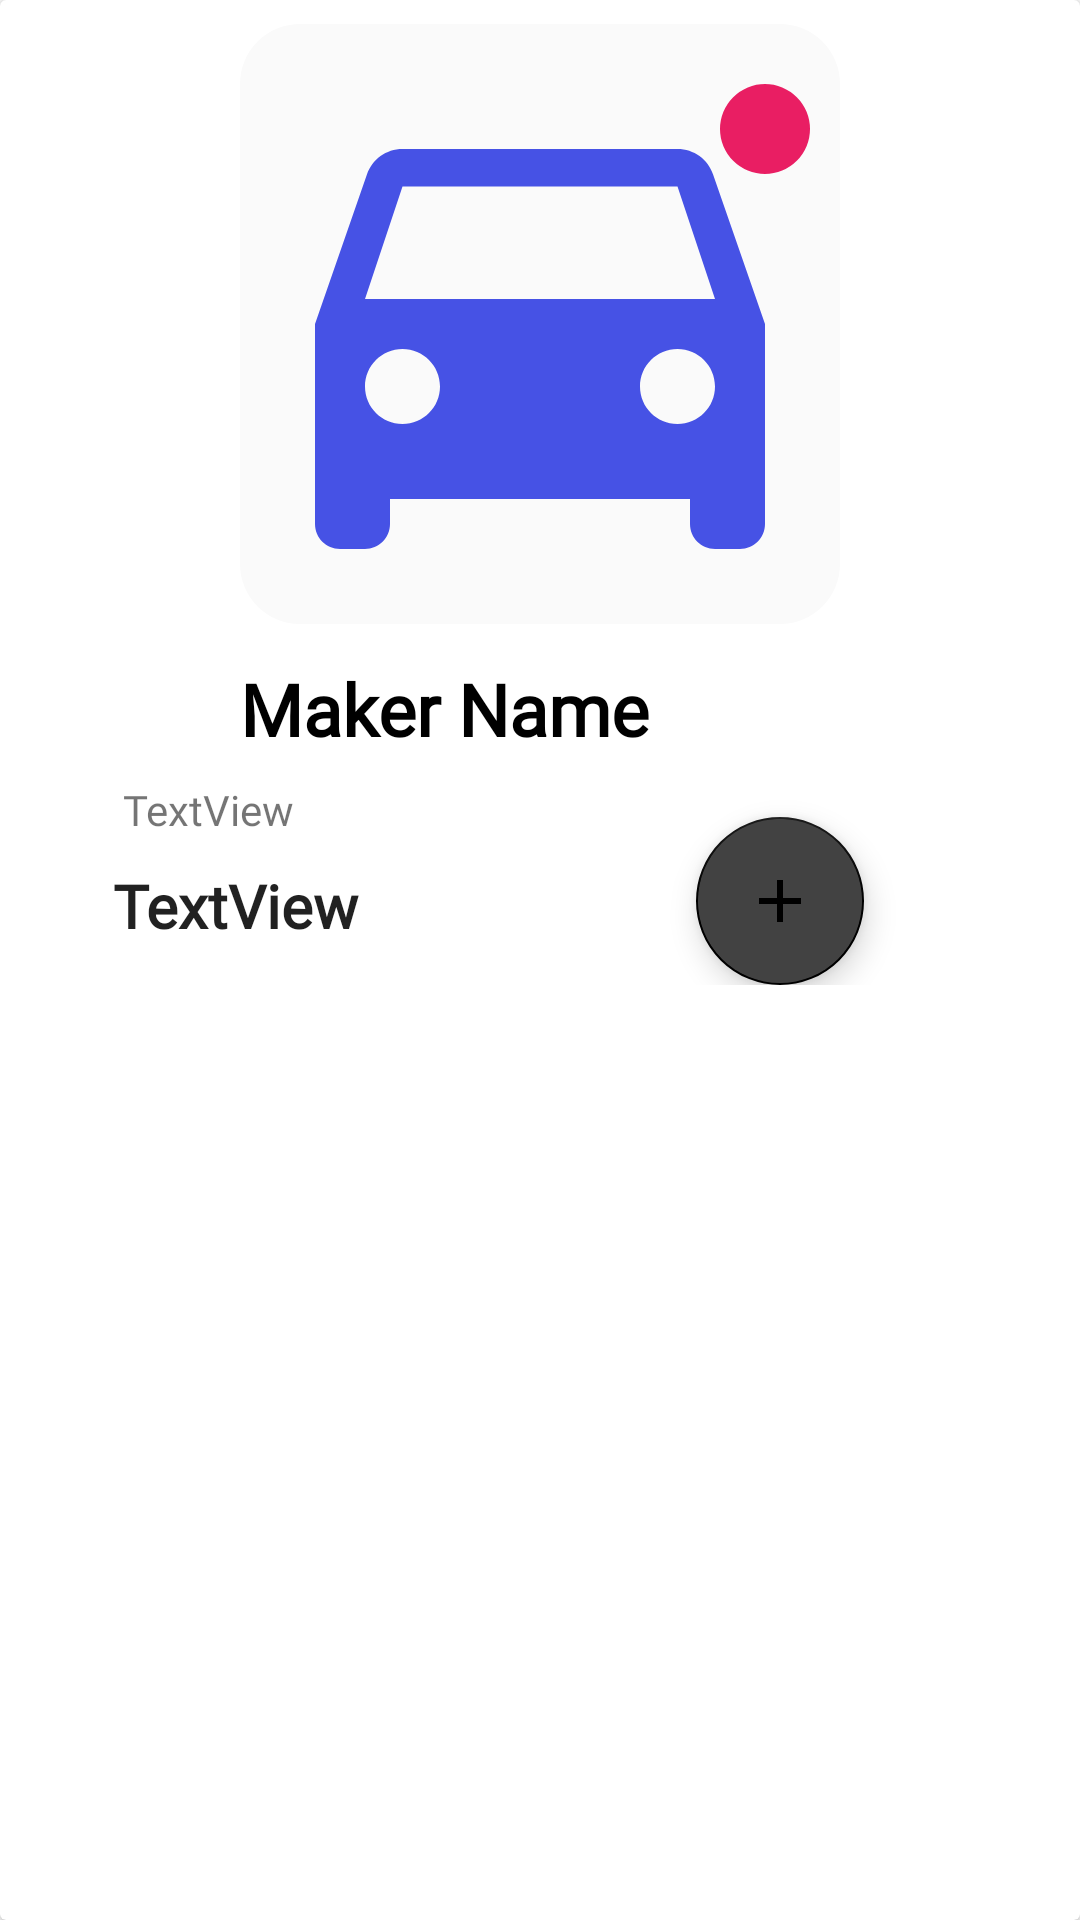

Layout XML and referenced resources for this Android screen:
<!-- AndroidManifest.xml: application theme Theme.AutoCheckJobTask -->
<!-- res/layout/cars_list_item.xml -->
<?xml version="1.0" encoding="utf-8"?>
<androidx.cardview.widget.CardView xmlns:android="http://schemas.android.com/apk/res/android"
    xmlns:app="http://schemas.android.com/apk/res-auto"
    xmlns:tools="http://schemas.android.com/tools"
    android:layout_width="match_parent"
    android:layout_height="wrap_content"
    android:background="@color/white"
    android:padding="@dimen/textpadding">


    <androidx.constraintlayout.widget.ConstraintLayout
        android:layout_width="match_parent"
        android:layout_height="wrap_content">

        <com.google.android.material.imageview.ShapeableImageView
            android:id="@+id/car_maker_logo"
            android:layout_width="@dimen/car_pic_dimen"
            android:layout_height="@dimen/car_pic_dimen"
            android:layout_marginStart="8dp"
            android:layout_marginTop="8dp"
            android:layout_marginEnd="8dp"
            android:background="@color/whiteish"
            android:backgroundTint="@color/whiteish"
            app:layout_constraintEnd_toEndOf="parent"
            app:layout_constraintStart_toStartOf="parent"
            app:layout_constraintTop_toTopOf="parent"
            app:shapeAppearanceOverlay="@style/RoundedSquare"
            app:srcCompat="@drawable/ic_baseline_directions_car_24" />

        <com.google.android.material.textview.MaterialTextView
            android:id="@+id/car_name"
            style="@style/TextLabel"
            android:layout_width="wrap_content"
            android:layout_height="wrap_content"
            android:layout_marginTop="12dp"
            android:text="@string/maker_name"
            android:textColor="@color/black"
            android:textSize="24sp"
            android:textStyle="bold"
            app:layout_constraintEnd_toEndOf="@id/car_maker_logo"
            app:layout_constraintHorizontal_bias="0.0"
            app:layout_constraintStart_toStartOf="@id/car_maker_logo"
            app:layout_constraintTop_toBottomOf="@id/car_maker_logo" />

        <com.google.android.material.imageview.ShapeableImageView
            android:id="@+id/favorite"
            android:layout_width="@dimen/icons_dimen"
            android:layout_height="@dimen/icons_dimen"
            android:layout_marginTop="20dp"
            android:background="@color/favourite"
            app:layout_constraintBottom_toTopOf="@+id/car_maker_name"
            app:layout_constraintEnd_toEndOf="@+id/car_maker_logo"
            app:layout_constraintHorizontal_bias="0.941"
            app:layout_constraintStart_toStartOf="@+id/car_maker_logo"
            app:layout_constraintTop_toTopOf="@+id/car_maker_logo"
            app:layout_constraintVertical_bias="0.047"
            app:shapeAppearanceOverlay="@style/Circular"
            app:srcCompat="@drawable/ic_baseline_favorite_border_24" />

        <TextView
            android:id="@+id/car_price"
            style="@style/TextLabel"
            android:layout_width="wrap_content"
            android:layout_height="wrap_content"
            android:layout_marginTop="9dp"
            android:text="TextView"
            android:textStyle="bold"
            app:layout_constraintEnd_toEndOf="parent"
            app:layout_constraintHorizontal_bias="0.135"
            app:layout_constraintStart_toStartOf="parent"
            app:layout_constraintTop_toBottomOf="@+id/car_year" />

        <com.google.android.material.floatingactionbutton.FloatingActionButton
            android:id="@+id/floatingActionButton"
            android:layout_width="wrap_content"
            android:layout_height="wrap_content"
            android:layout_marginTop="20dp"
            android:backgroundTint="@color/cardview_dark_background"
            android:clickable="true"
            app:layout_constraintEnd_toEndOf="parent"
            app:layout_constraintHorizontal_bias="0.61"
            app:layout_constraintStart_toEndOf="@+id/car_price"
            app:layout_constraintTop_toBottomOf="@+id/car_name"
            app:srcCompat="@drawable/ic_baseline_add_24" />

        <TextView
            android:id="@+id/car_year"
            android:layout_width="wrap_content"
            android:layout_height="wrap_content"
            android:layout_marginTop="8dp"
            android:fontFamily="@font/gilroyregular"
            android:text="TextView"
            app:layout_constraintEnd_toEndOf="parent"
            app:layout_constraintHorizontal_bias="0.135"
            app:layout_constraintStart_toStartOf="parent"
            app:layout_constraintTop_toBottomOf="@+id/car_name" />

    </androidx.constraintlayout.widget.ConstraintLayout>

</androidx.cardview.widget.CardView>
<!-- resources referenced by this layout -->
<resources>
  <color name="black">#FF000000</color>
  <color name="favourite">#E91E63</color>
  <color name="white">#FFFFFFFF</color>
  <color name="whiteish">#FAFAFA</color>
  <dimen name="car_pic_dimen">200dp</dimen>
  <dimen name="icons_dimen">30dp</dimen>
  <dimen name="textpadding">8dp</dimen>
  <!-- drawable ic_baseline_add_24 (drawable) -->
  <vector android:height="24dp" android:tint="@color/favourite"
      android:viewportHeight="24" android:viewportWidth="24"
      android:width="24dp" xmlns:android="http://schemas.android.com/apk/res/android">
      <path android:fillColor="@color/favourite" android:pathData="M19,13h-6v6h-2v-6H5v-2h6V5h2v6h6v2z"/>
  </vector>
  <!-- drawable ic_baseline_directions_car_24 (drawable) -->
  <vector android:height="24dp" android:tint="#4652E5"
      android:viewportHeight="24" android:viewportWidth="24"
      android:width="24dp" xmlns:android="http://schemas.android.com/apk/res/android">
      <path android:fillColor="@android:color/white" android:pathData="M18.92,6.01C18.72,5.42 18.16,5 17.5,5h-11c-0.66,0 -1.21,0.42 -1.42,1.01L3,12v8c0,0.55 0.45,1 1,1h1c0.55,0 1,-0.45 1,-1v-1h12v1c0,0.55 0.45,1 1,1h1c0.55,0 1,-0.45 1,-1v-8l-2.08,-5.99zM6.5,16c-0.83,0 -1.5,-0.67 -1.5,-1.5S5.67,13 6.5,13s1.5,0.67 1.5,1.5S7.33,16 6.5,16zM17.5,16c-0.83,0 -1.5,-0.67 -1.5,-1.5s0.67,-1.5 1.5,-1.5 1.5,0.67 1.5,1.5 -0.67,1.5 -1.5,1.5zM5,11l1.5,-4.5h11L19,11L5,11z"/>
  </vector>
  <string name="maker_name">Maker Name</string>
  <style name="Circular">
          <item name="cornerSize">50%</item>
      </style>
  <style name="RoundedSquare">
          <item name="cornerSize">10%</item>
      </style>
  <style name="TextLabel" parent="Widget.MaterialComponents.TextInputLayout.OutlinedBox">
          <item name="android:textColorHint">@color/black</item>
          <item name="android:textSize">20sp</item>
          <item name="android:fontFamily">@font/gilroybold</item>
          <item name="colorControlNormal">@color/black</item>
          <item name="colorControlActivated">@color/black</item>
      </style>
  <style name="Theme.AutoCheckJobTask" parent="Theme.MaterialComponents.DayNight.DarkActionBar">
          
          <item name="colorPrimary">@color/white</item>
          <item name="colorPrimaryVariant">@color/white</item>
          <item name="colorOnPrimary">@color/white</item>
          
          <item name="colorSecondary">@color/black</item>
          <item name="colorSecondaryVariant">@color/whiteish</item>
          <item name="colorOnSecondary">@color/black</item>
          
          <item name="android:statusBarColor" tools:targetApi="l">?attr/colorPrimaryVariant</item>
          
      </style>
</resources>
